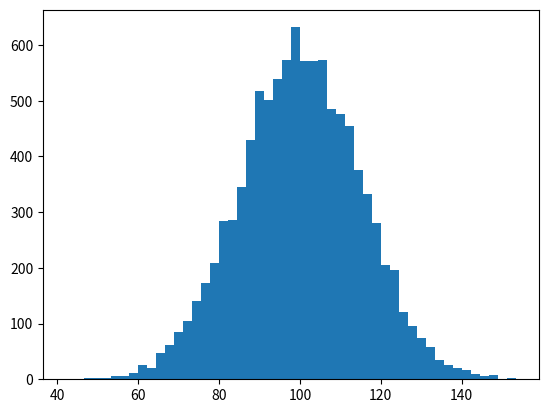

The matplotlib source for this figure: (Note: this script raises an exception after producing the figure.)
__author__ = 'dias'

import numpy as np
import matplotlib.pyplot as plt

mu, sigma = 100, 15
x = mu + sigma * np.random.randn(10000)

# the histogram of the data
n, bins, patches = plt.hist(x, 50, normed=1, facecolor='g', alpha=0.75)

plt.xlabel('Smarts')
plt.ylabel('Probability')
plt.title('Histogram of IQ')
plt.text(60, .025, r'$\mu=100,\ \sigma=15$')
plt.axis([40, 160, 0, 0.03])
plt.grid(True)
plt.savefig('myfilename.png')